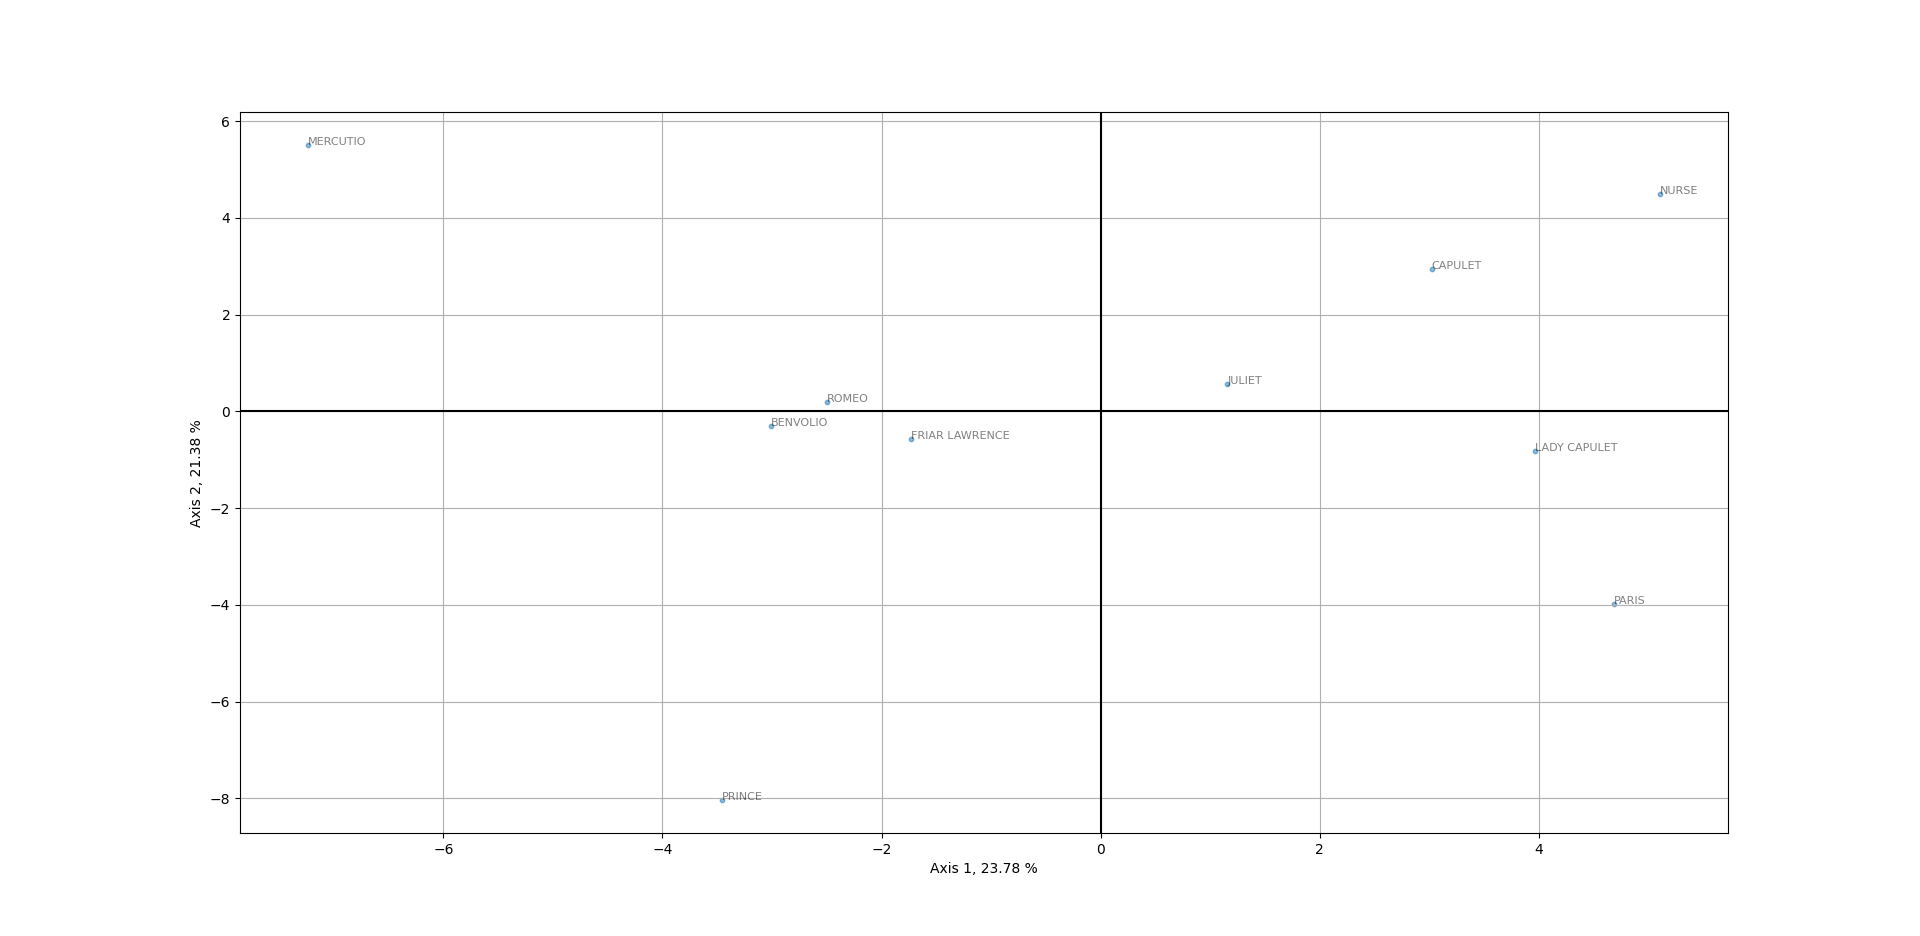

Values plotted in this chart, from the file beside it:
, 0|23.78%, 1|21.38%, 2|13.62%, 3|10.99%, 4|9.31%, 5|8.74%, 6|4.92%, 7|4.32%, 8|2.94%
PRINCE, -3.46, -8.037, 3.034, -4.109, 0.5839, -1.132, -0.2622, -0.0258, 0.126
PARIS, 4.688, -3.983, -6.991, -0.4069, 1.802, 0.9419, 0.6864, 0.3583, -0.5288
FRIAR LAWRENCE, -1.731, -0.5701, -1.992, 1.847, -2.709, 0.29, -2.405, -3.2, 1.586
MERCUTIO, -7.24, 5.505, -2.223, -2.47, 2.126, 1.919, -0.6322, 1.244, 0.4001
JULIET, 1.156, 0.5646, -0.1706, 0.2786, -4.385, -1.244, 1.658, 2.813, 1.901
NURSE, 5.11, 4.49, 0.7757, -2.621, 0.2296, -4.096, -2.182, -0.07586, -0.991
CAPULET, 3.023, 2.953, 2.549, -1.678, 1.008, 1.757, 3.407, -2.513, 0.6199
ROMEO, -2.498, 0.1861, 0.4655, 1.293, -3.523, 1.33, 0.6982, -0.144, -3.372
LADY CAPULET, 3.961, -0.8132, 3.89, 2.589, 1.573, 3.895, -2.167, 1.538, 0.2731
BENVOLIO, -3.008, -0.2954, 0.6618, 5.277, 3.294, -3.659, 1.198, 0.005322, -0.01393
